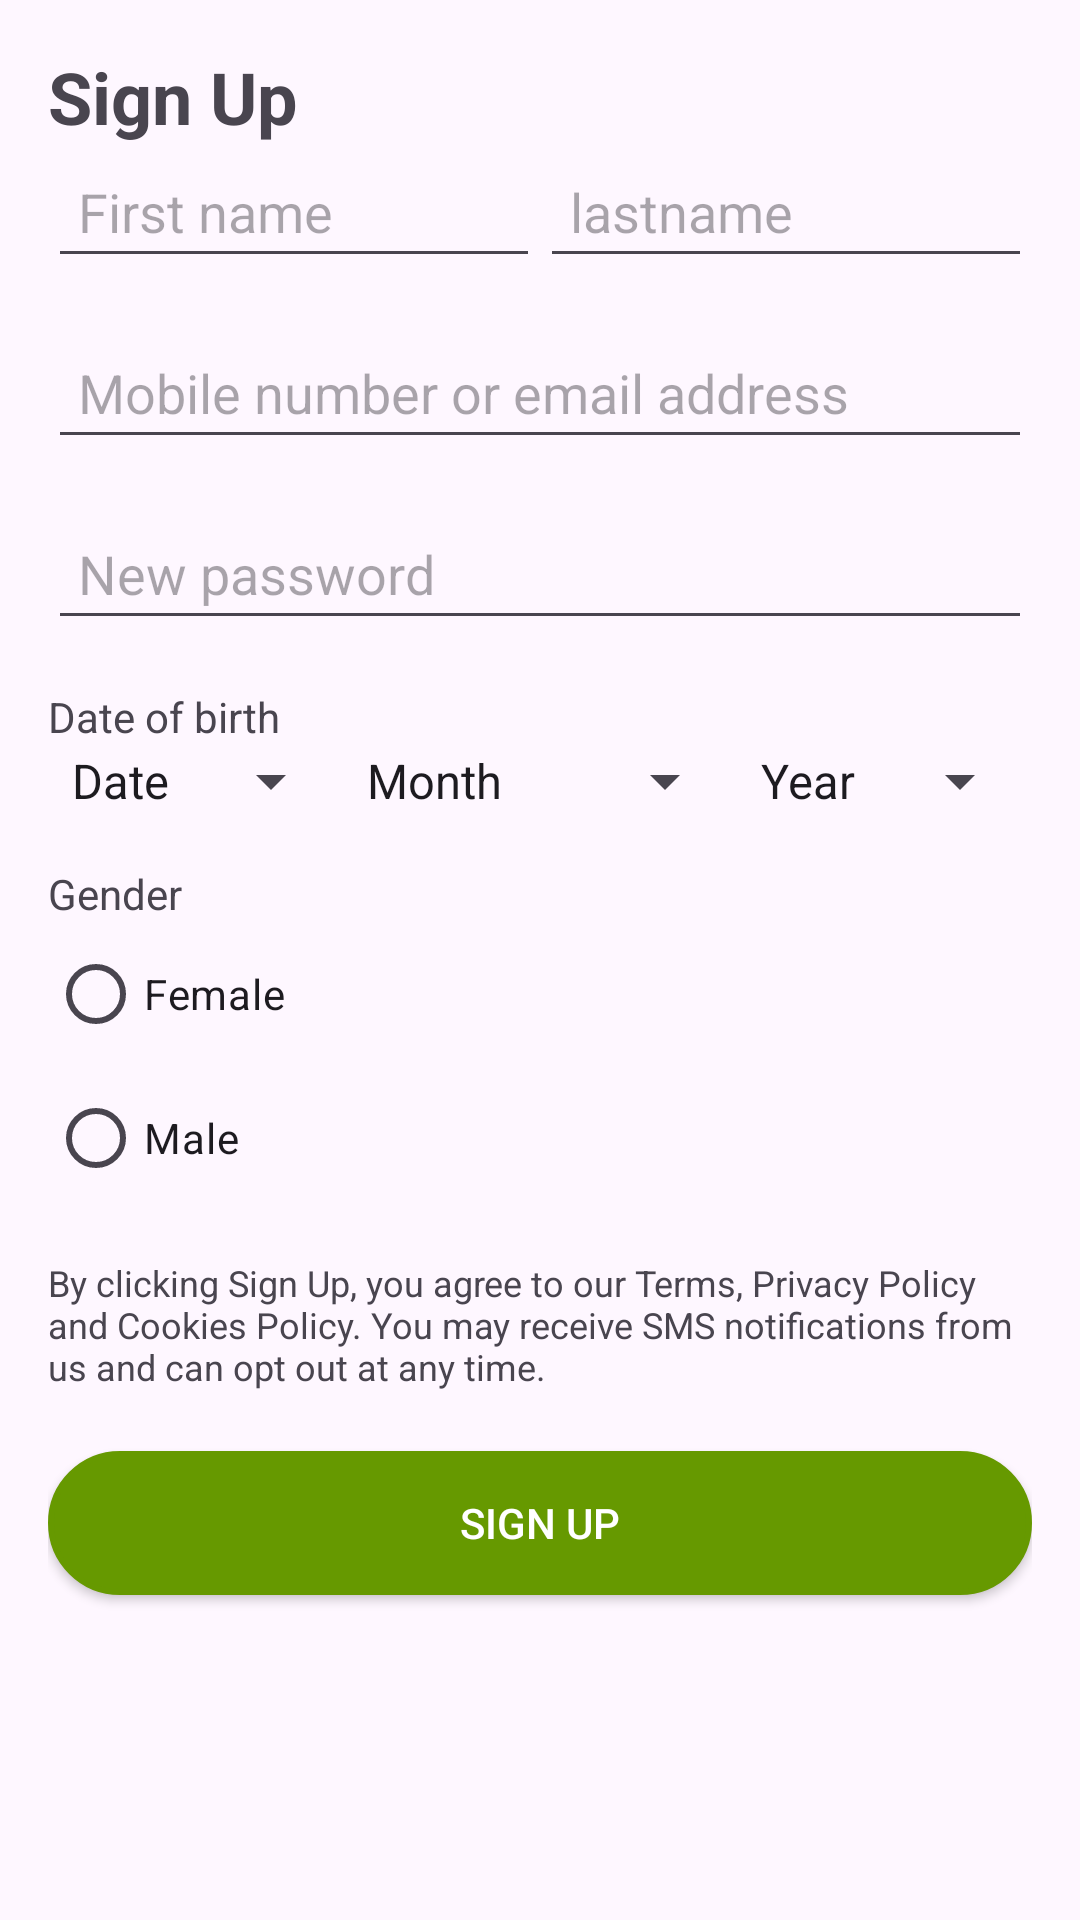

Here is an Android app screen rendered from its layout file. Give the layout XML and the strings, colors and styles it references.
<!-- AndroidManifest.xml: application theme Theme.Instagram_clone_ -->
<!-- res/layout/activity_sign_up_page.xml -->
<?xml version="1.0" encoding="utf-8"?>
<androidx.constraintlayout.widget.ConstraintLayout
    xmlns:android="http://schemas.android.com/apk/res/android"
    xmlns:app="http://schemas.android.com/apk/res-auto"
    android:layout_width="match_parent"
    android:layout_height="match_parent"
    android:padding="16dp">

    
    <TextView
        android:id="@+id/tv_signup_title"
        android:layout_width="wrap_content"
        android:layout_height="wrap_content"
        android:text="@string/sign_up"
        android:textSize="24sp"
        android:textStyle="bold"
        app:layout_constraintTop_toTopOf="parent"
        app:layout_constraintStart_toStartOf="parent"
        app:layout_constraintEnd_toEndOf="parent"
        app:layout_constraintHorizontal_bias="0"/>



    
    <EditText
        android:id="@+id/et_first_name"
        android:layout_width="0dp"
        android:layout_height="wrap_content"
        android:hint="@string/first_name"
        android:padding="10dp"
        app:layout_constraintTop_toBottomOf="@id/tv_signup_title"
        app:layout_constraintStart_toStartOf="parent"
        app:layout_constraintEnd_toStartOf="@+id/et_lastname"
        app:layout_constraintHorizontal_weight="1"
        app:layout_constraintWidth_percent="0.5"/>

    
    <EditText
        android:id="@+id/et_lastname"
        android:layout_width="0dp"
        android:layout_height="wrap_content"
        android:hint="@string/lastname"
        android:padding="10dp"
        app:layout_constraintTop_toBottomOf="@id/tv_signup_title"
        app:layout_constraintStart_toEndOf="@id/et_first_name"
        app:layout_constraintEnd_toEndOf="parent"
        app:layout_constraintHorizontal_weight="1"
        app:layout_constraintWidth_percent="0.5"/>

    
    <EditText
        android:id="@+id/et_mobile_email"
        android:layout_width="0dp"
        android:layout_height="wrap_content"
        android:hint="@string/mobile_number_or_email_address"
        android:padding="10dp"
        android:layout_marginTop="16dp"
        app:layout_constraintTop_toBottomOf="@id/et_first_name"
        app:layout_constraintStart_toStartOf="parent"
        app:layout_constraintEnd_toEndOf="parent"
        app:layout_constraintWidth_percent="1.0"/>

    
    <EditText
        android:id="@+id/et_password"
        android:layout_width="0dp"
        android:layout_height="wrap_content"
        android:hint="@string/new_password"
        android:inputType="textPassword"
        android:padding="10dp"
        android:layout_marginTop="16dp"
        app:layout_constraintTop_toBottomOf="@id/et_mobile_email"
        app:layout_constraintStart_toStartOf="parent"
        app:layout_constraintEnd_toEndOf="parent"
        app:layout_constraintWidth_percent="1.0"/>

    
    <TextView
        android:id="@+id/tv_dob_label"
        android:layout_width="wrap_content"
        android:layout_height="wrap_content"
        android:text="@string/date_of_birth"
        android:layout_marginTop="16dp"
        app:layout_constraintTop_toBottomOf="@id/et_password"
        app:layout_constraintStart_toStartOf="parent"/>

    
    <Spinner
        android:id="@+id/spinner_day"
        android:layout_width="0dp"
        android:entries="@array/days_array"
        android:layout_height="wrap_content"
        app:layout_constraintTop_toBottomOf="@id/tv_dob_label"
        app:layout_constraintStart_toStartOf="parent"
        app:layout_constraintWidth_percent="0.3"/>

    
    <Spinner
        android:id="@+id/spinner_month"
        android:layout_width="0dp"
        android:layout_height="wrap_content"
        android:entries="@array/months_array"
        app:layout_constraintTop_toBottomOf="@id/tv_dob_label"
        app:layout_constraintStart_toEndOf="@id/spinner_day"
        app:layout_constraintWidth_percent="0.4"/>

    
    <Spinner
        android:id="@+id/spinner_year"
        android:layout_width="0dp"
        android:layout_height="wrap_content"
        android:entries="@array/years_array"
        app:layout_constraintTop_toBottomOf="@id/tv_dob_label"
        app:layout_constraintStart_toEndOf="@id/spinner_month"
        app:layout_constraintEnd_toEndOf="parent"
        app:layout_constraintWidth_percent="0.3"/>

    
    <TextView
        android:id="@+id/tv_gender_label"
        android:layout_width="wrap_content"
        android:layout_height="wrap_content"
        android:text="@string/gender"
        android:layout_marginTop="16dp"
        app:layout_constraintTop_toBottomOf="@id/spinner_day"
        app:layout_constraintStart_toStartOf="parent"/>

    
    <RadioGroup
        android:id="@+id/rg_gender"
        android:layout_width="0dp"
        android:layout_height="wrap_content"
        app:layout_constraintTop_toBottomOf="@id/tv_gender_label"
        app:layout_constraintStart_toStartOf="parent"
        app:layout_constraintEnd_toEndOf="parent"
        app:layout_constraintWidth_percent="1.0">

        <RadioButton
            android:id="@+id/rb_female"
            android:layout_width="wrap_content"
            android:layout_height="wrap_content"
            android:text="@string/female"/>

        <RadioButton
            android:id="@+id/rb_male"
            android:layout_width="wrap_content"
            android:layout_height="wrap_content"
            android:text="@string/male"/>
    </RadioGroup>

    
    <TextView
        android:id="@+id/tv_terms_conditions"
        android:layout_width="0dp"
        android:layout_height="wrap_content"
        android:text="@string/description"
        android:textSize="12sp"
        android:layout_marginTop="16dp"
        app:layout_constraintTop_toBottomOf="@id/rg_gender"
        app:layout_constraintStart_toStartOf="parent"
        app:layout_constraintEnd_toEndOf="parent"/>

    
    <Button
        android:id="@+id/btn_signup"
        android:layout_width="0dp"
        android:layout_height="wrap_content"
        android:text="@string/sign_up"
        android:backgroundTint="@android:color/holo_green_dark"
        android:textColor="@android:color/white"
        android:layout_marginTop="20dp"
        android:background="@drawable/button_design"
        app:layout_constraintTop_toBottomOf="@id/tv_terms_conditions"
        app:layout_constraintStart_toStartOf="parent"
        app:layout_constraintEnd_toEndOf="parent"
        app:layout_constraintWidth_percent="1.0"/>

</androidx.constraintlayout.widget.ConstraintLayout>
<!-- resources referenced by this layout -->
<resources>
  <string-array name="days_array">
          <item>Date</item>
          <item>1</item>
          <item>2</item>
          <item>3</item>
          <item>4</item>
          <item>5</item>
          <item>6</item>
          <item>7</item>
          <item>8</item>
          <item>9</item>
          <item>10</item>
          <item>11</item>
          <item>12</item>
          <item>13</item>
          <item>14</item>
          <item>15</item>
          <item>16</item>
          <item>17</item>
          <item>18</item>
          <item>19</item>
          <item>20</item>
          <item>21</item>
          <item>22</item>
          <item>23</item>
          <item>24</item>
          <item>25</item>
          <item>26</item>
          <item>27</item>
          <item>28</item>
          <item>29</item>
          <item>30</item>
          <item>31</item>
      </string-array>
  <string-array name="months_array">
          <item>Month</item>
          <item>Jan</item>
          <item>Feb</item>
          <item>Mar</item>
          <item>Apr</item>
          <item>May</item>
          <item>Jun</item>
          <item>July</item>
          <item>Aug</item>
          <item>Sept</item>
          <item>Oct</item>
          <item>Nov</item>
          <item>Dec</item>
          <item>Apr</item>
      </string-array>
  <string-array name="years_array">
          <item>Year</item>
          <item>2000</item>
          <item>2001</item>
          <item>2002</item>
          <item>2003</item>
          <item>2004</item>
          <item>2005</item>
          <item>2006</item>
          <item>2007</item>
          <item>2008</item>
          <item>2009</item>
          <item>2010</item>
          <item>2011</item>
          <item>2012</item>
          <item>2013</item>
          <item>2014</item>
          <item>2015</item>
          <item>2016</item>
          <item>2017</item>
          <item>2018</item>
          <item>2019</item>
          <item>2020</item>
          <item>2021</item>
          <item>2022</item>
          <item>2023</item>
          <item>2024</item>
      </string-array>
  <!-- drawable button_design (drawable) -->
  <?xml version="1.0" encoding="utf-8"?>
  <shape
      xmlns:android="http://schemas.android.com/apk/res/android"
      android:shape="rectangle" >
  
     <stroke
         android:color="#388e3c"
         android:width="2dp"/>
     <corners
         android:radius="30dp"/>
     <solid
         android:color="@color/Personal_blue"/>
  </shape>
  <string name="date_of_birth">Date of birth</string>
  <string name="description">By clicking Sign Up, you agree to our Terms, Privacy Policy and Cookies Policy. You may receive SMS notifications from us and can opt out at any time.</string>
  <string name="female">Female</string>
  <string name="first_name">First name</string>
  <string name="gender">Gender</string>
  <string name="lastname">lastname</string>
  <string name="male">Male</string>
  <string name="mobile_number_or_email_address">Mobile number or email address</string>
  <string name="new_password">New password</string>
  <string name="sign_up">Sign Up</string>
  <style name="Theme.Instagram_clone_" parent="Base.Theme.Instagram_clone_" />
  <color name="Personal_blue">#1d7fff</color>
  <style name="Base.Theme.Instagram_clone_" parent="Theme.Material3.DayNight.NoActionBar">
          
          
      </style>
</resources>
